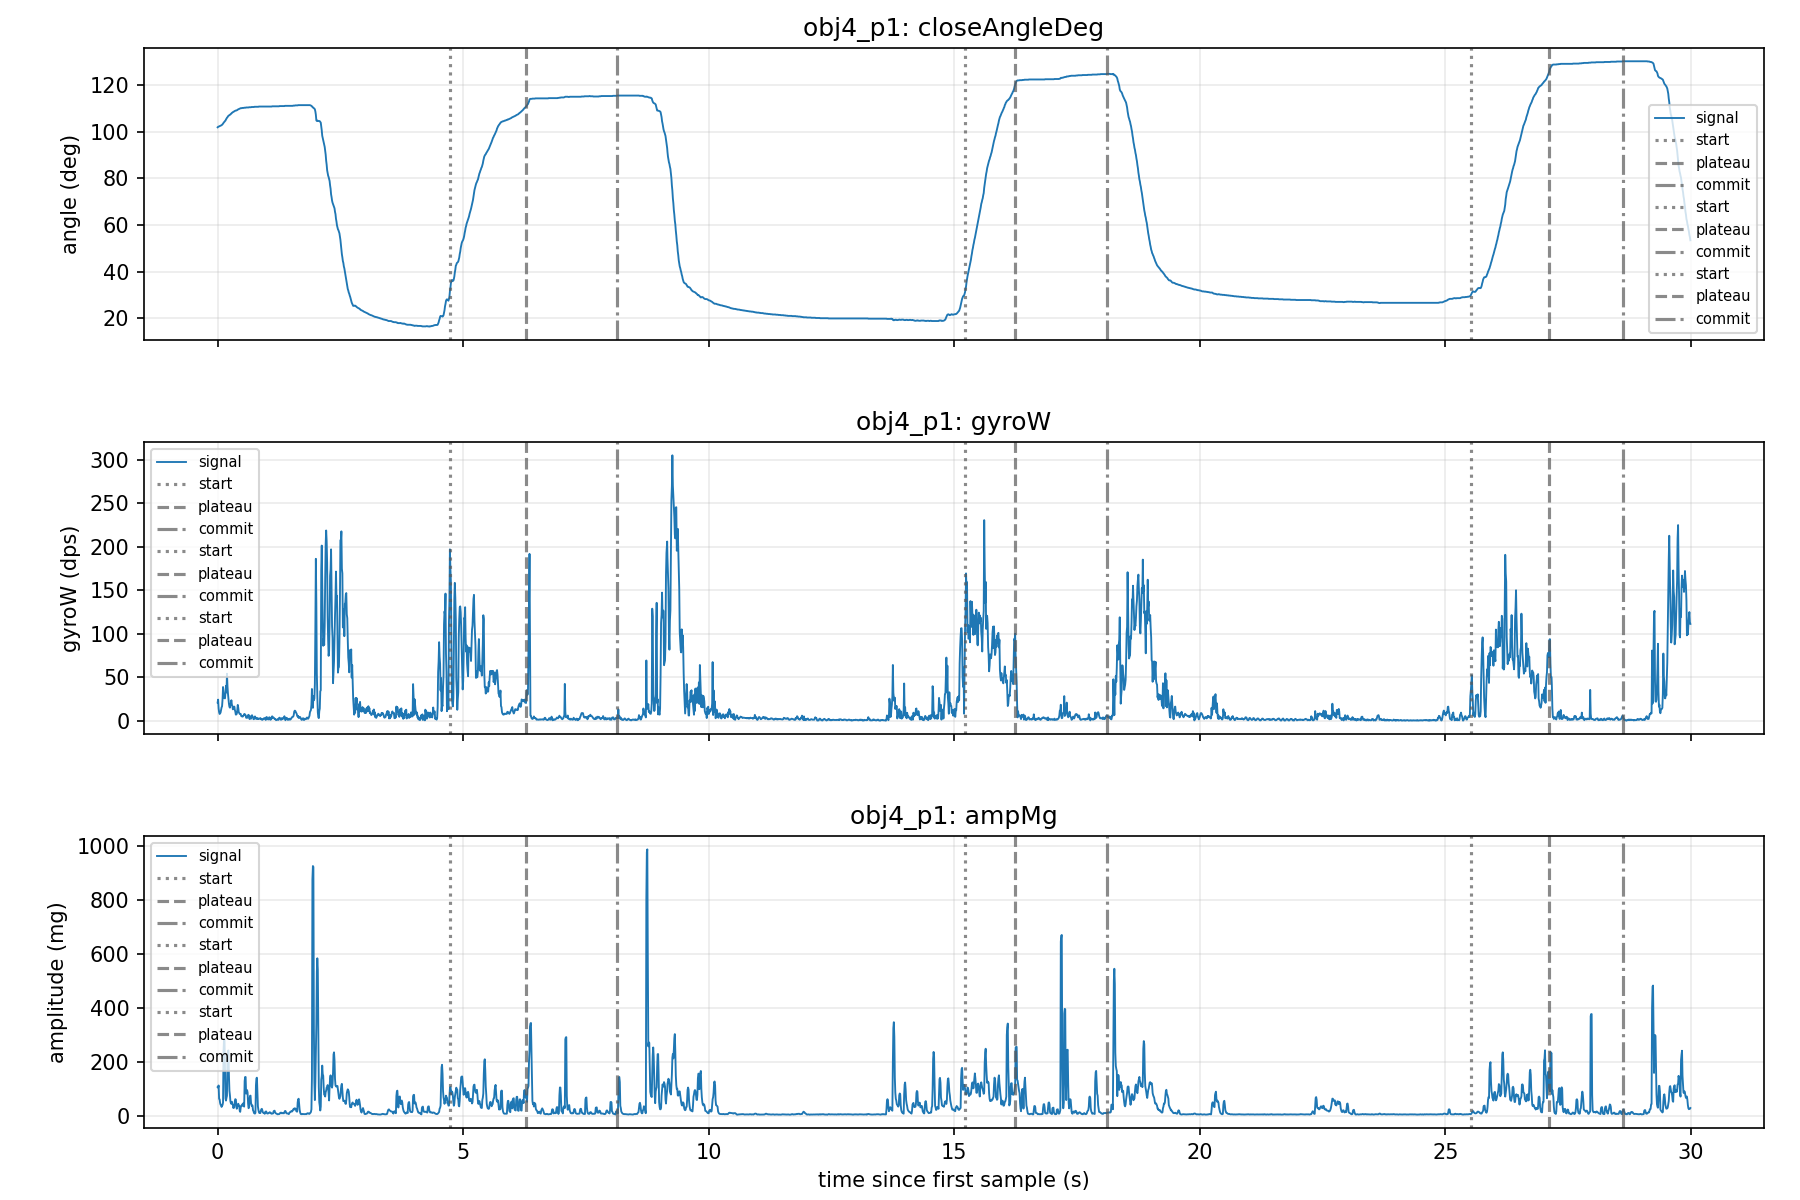

Data behind this chart, as committed beside it:
eventId, class, label, startMs, plateauMs, commitMs, openMs, closureMs, startAngle, plateauAngle, angleMoved, gyroPeak, gyroEnergy, impactA, ampPost100, ringdownDb, decayTauMs, ctXMean, ctYMean, ctZMean, angleSlopeDegS, releaseFastMs, releaseSlowMs, releaseSlowAngle
1, obj4_p1, 1, 38308, 39848, 41718, , 1540, 31.6, 114.6, 78.9, 196.9, 6742, 104.2, 152.9, 3.328, 1412, 530.1, -0.906, 1514, 22.09, 990, 2460, 23.7
2, obj4_p1, 1, 48788, 49818, 51688, , 1030, 30.4, 123.2, 89.6, 230.4, 9598, 255.5, 144.1, -4.976, 2423, 522, 31.41, 1508, 52.18, 470, 1890, 31.9
3, obj4_p1, 1, 59108, 60688, 62188, , 1580, 30.4, 129.3, 94.9, 190.6, 7894, 237.3, 127.3, -5.406, 1003, 512.9, 78.68, 1529, 39.36, 970, , 
